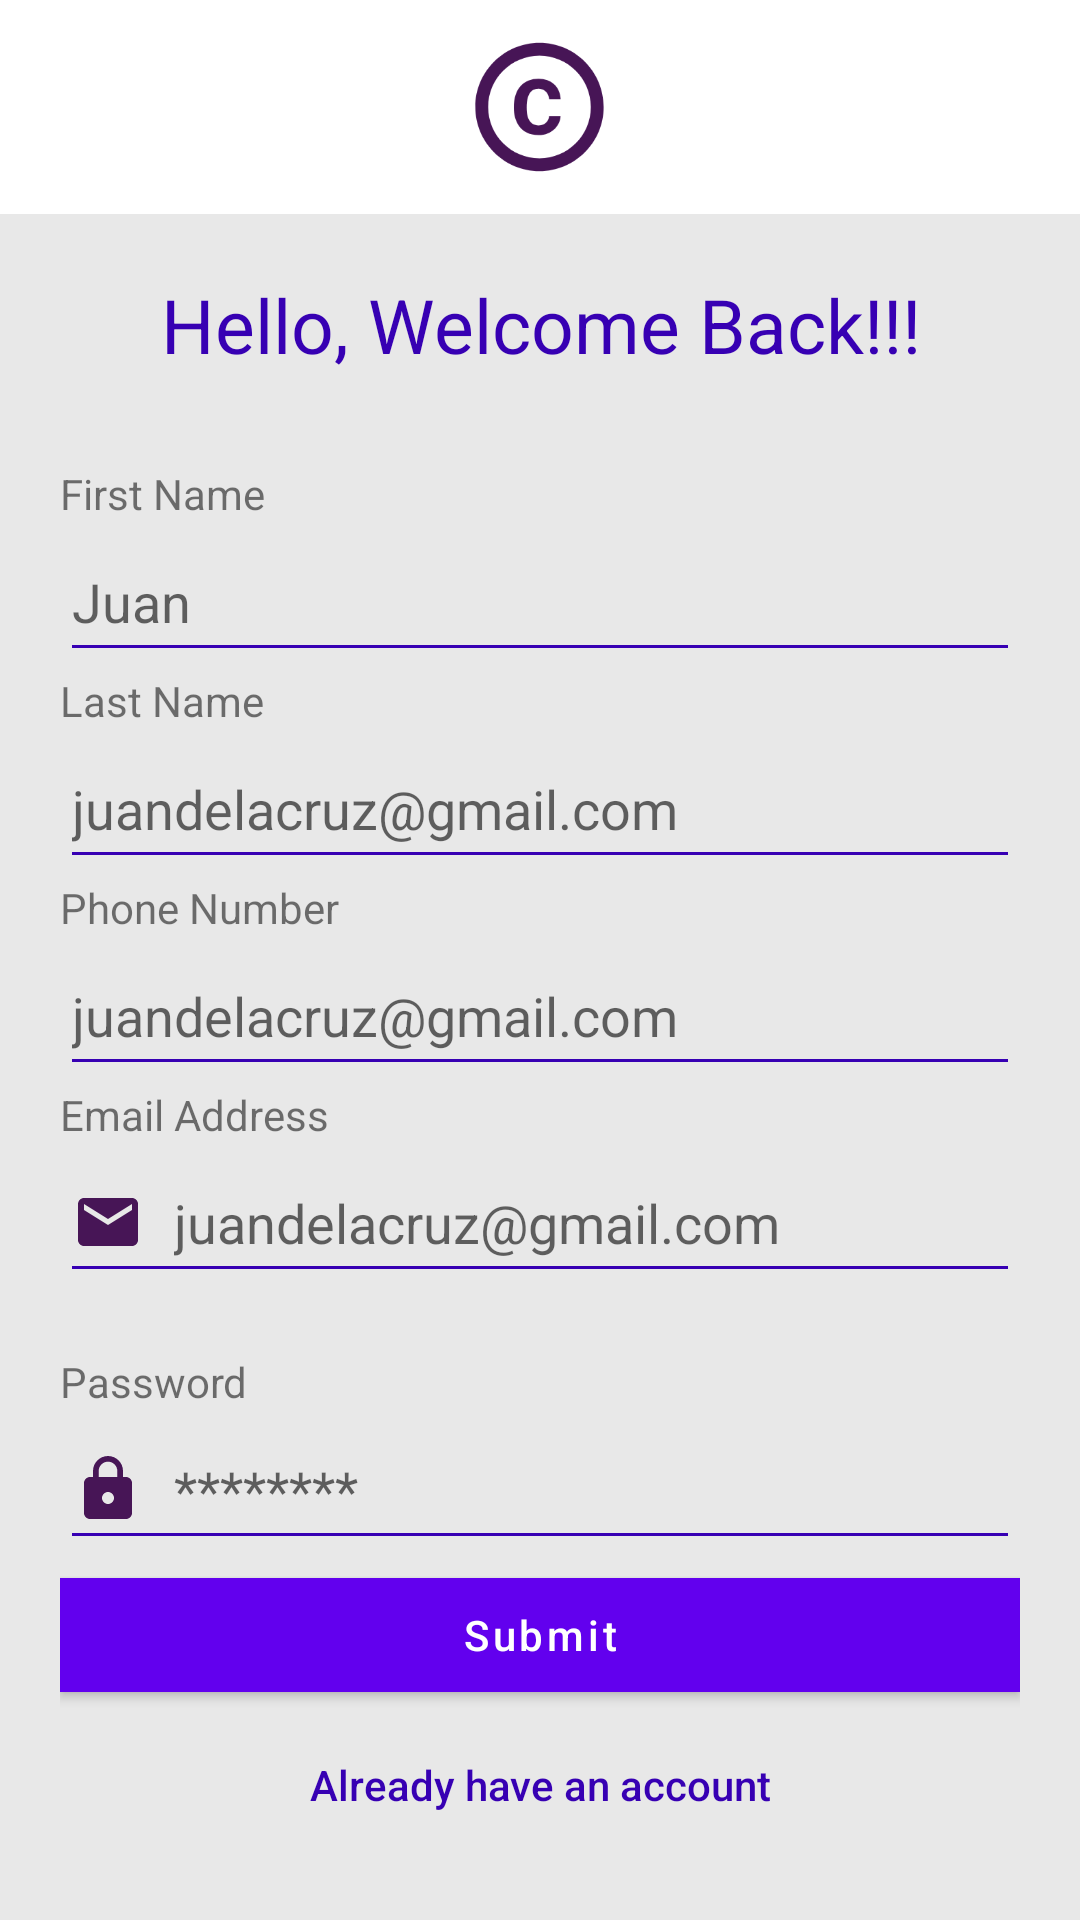

Write the Android layout XML for this screen, with the resource values it uses.
<!-- AndroidManifest.xml: application theme Theme.POG -->
<!-- res/layout/fragment_second.xml -->
<?xml version="1.0" encoding="utf-8"?>
<RelativeLayout xmlns:android="http://schemas.android.com/apk/res/android"
xmlns:app="http://schemas.android.com/apk/res-auto"
xmlns:tools="http://schemas.android.com/tools"
android:layout_width="match_parent"
android:layout_height="match_parent"
android:gravity="center"
tools:context=".RegisterPage">

<LinearLayout
    android:layout_width="match_parent"
    android:layout_height="wrap_content"
    android:orientation="vertical"
    >


    <ImageView
        android:layout_gravity="center"
        android:id="@+id/imageView"
        android:layout_width="75dp"
        android:layout_height="75dp"
        android:layout_margin="10dp"
        android:layout_weight="1"
        tools:ignore="VectorDrawableCompat"
        app:srcCompat="@drawable/baseline_copyright_24" />


    <LinearLayout
        android:layout_width="match_parent"
        android:layout_height="wrap_content"
        android:background="#E8E8E8"
        android:orientation="vertical"
        android:padding="20dp"
        >


        <TextView
            android:id="@+id/textView1"
            android:layout_width="match_parent"
            android:layout_height="wrap_content"
            android:layout_weight="1"
            android:gravity="center"
            android:layout_marginBottom="30dp"
            android:text="Hello, Welcome Back!!!"
            android:textColor="@color/purple_700"
            android:textSize="25dp" />

        <TextView
            android:gravity="left"
            android:id="@+id/label_FirstName"
            android:layout_width="wrap_content"
            android:layout_height="wrap_content"
            android:layout_weight="1"
            android:text="First Name" />

        <EditText
            android:id="@+id/editTextFirstName"
            android:layout_width="match_parent"
            android:layout_height="50dp"
            android:layout_weight="1"
            android:ems="10"
            android:backgroundTint="@color/purple_700"
            android:hint="Juan"
            android:inputType="textEmailAddress" />


        <TextView
            android:gravity="left"
            android:id="@+id/label_LastName"
            android:layout_width="wrap_content"
            android:layout_height="wrap_content"
            android:layout_weight="1"
            android:text="Last Name" />

        <EditText
            android:id="@+id/editTextLastName"
            android:layout_width="match_parent"
            android:layout_height="50dp"
            android:layout_weight="1"
            android:ems="10"
            android:backgroundTint="@color/purple_700"
            android:hint="juandelacruz@gmail.com"
            android:inputType="textEmailAddress" />

        <TextView
            android:gravity="left"
            android:id="@+id/label_PhoneNumber"
            android:layout_width="wrap_content"
            android:layout_height="wrap_content"
            android:layout_weight="1"
            android:text="Phone Number" />

        <EditText
            android:id="@+id/editTextPhoneNumber"
            android:layout_width="match_parent"
            android:layout_height="50dp"
            android:layout_weight="1"
            android:ems="10"
            android:backgroundTint="@color/purple_700"
            android:hint="juandelacruz@gmail.com"

            android:inputType="number"
            />

        <TextView
            android:gravity="left"
            android:id="@+id/label_Email"
            android:layout_width="wrap_content"
            android:layout_height="wrap_content"
            android:layout_weight="1"
            android:text="Email Address" />

        <EditText
            android:id="@+id/editTextEmailAddressRegister"
            android:layout_width="match_parent"
            android:layout_height="50dp"
            android:layout_weight="1"
            android:ems="10"
            android:backgroundTint="@color/purple_700"
            android:hint="juandelacruz@gmail.com"
            android:drawableStart="@drawable/baseline_email_24"
            android:drawablePadding="10dp"
            android:inputType="textEmailAddress" />

        <TextView
            android:gravity="left"
            android:id="@+id/label_Password"
            android:layout_width="wrap_content"
            android:layout_height="wrap_content"
            android:layout_weight="1"
            android:hint="********"
            android:layout_marginTop="20dp"
            android:text="Password" />

        <EditText
            android:id="@+id/editTextPasswordRegister"
            android:layout_width="match_parent"
            android:layout_height="50dp"
            android:hint="********"
            android:layout_weight="1"
            android:backgroundTint="@color/purple_700"
            android:ems="10"
            android:drawableStart="@drawable/baseline_lock_24"
            android:drawablePadding="10dp"
            android:inputType="textPassword" />

        <Button
            android:id="@+id/submitRegisterData"
            android:layout_width="match_parent"
            android:layout_height="50dp"
            android:layout_weight="1"
            android:textAllCaps="false"
            android:text="Submit"
            app:cornerRadius="0dp"
            />

        <Button
            android:id="@+id/btnBackToLogin"
            android:layout_width="match_parent"
            android:layout_height="50dp"
            android:layout_weight="1"
            android:textColor="@color/purple_700"
            android:textAllCaps="false"
            android:text="Already have an account"
            app:cornerRadius="0dp"
            style="?android:attr/borderlessButtonStyle"
            />


    </LinearLayout>


</LinearLayout>






</RelativeLayout>
<!-- resources referenced by this layout -->
<resources>
  <!-- drawable baseline_copyright_24 (drawable) -->
  <vector android:height="24dp" android:tint="#471556"
      android:viewportHeight="24" android:viewportWidth="24"
      android:width="24dp" xmlns:android="http://schemas.android.com/apk/res/android">
      <path android:fillColor="@android:color/white" android:pathData="M11.88,9.14c1.28,0.06 1.61,1.15 1.63,1.66h1.79c-0.08,-1.98 -1.49,-3.19 -3.45,-3.19C9.64,7.61 8,9 8,12.14c0,1.94 0.93,4.24 3.84,4.24c2.22,0 3.41,-1.65 3.44,-2.95h-1.79c-0.03,0.59 -0.45,1.38 -1.63,1.44C10.55,14.83 10,13.81 10,12.14C10,9.25 11.28,9.16 11.88,9.14zM12,2C6.48,2 2,6.48 2,12s4.48,10 10,10s10,-4.48 10,-10S17.52,2 12,2zM12,20c-4.41,0 -8,-3.59 -8,-8s3.59,-8 8,-8s8,3.59 8,8S16.41,20 12,20z"/>
  </vector>
  <!-- drawable baseline_email_24 (drawable) -->
  <vector android:height="24dp" android:tint="#471556"
      android:viewportHeight="24" android:viewportWidth="24"
      android:width="24dp" xmlns:android="http://schemas.android.com/apk/res/android">
      <path android:fillColor="@android:color/white" android:pathData="M20,4L4,4c-1.1,0 -1.99,0.9 -1.99,2L2,18c0,1.1 0.9,2 2,2h16c1.1,0 2,-0.9 2,-2L22,6c0,-1.1 -0.9,-2 -2,-2zM20,8l-8,5 -8,-5L4,6l8,5 8,-5v2z"/>
  </vector>
  <!-- drawable baseline_lock_24 (drawable) -->
  <vector android:height="24dp" android:tint="#471556"
      android:viewportHeight="24" android:viewportWidth="24"
      android:width="24dp" xmlns:android="http://schemas.android.com/apk/res/android">
      <path android:fillColor="@android:color/white" android:pathData="M18,8h-1L17,6c0,-2.76 -2.24,-5 -5,-5S7,3.24 7,6v2L6,8c-1.1,0 -2,0.9 -2,2v10c0,1.1 0.9,2 2,2h12c1.1,0 2,-0.9 2,-2L20,10c0,-1.1 -0.9,-2 -2,-2zM12,17c-1.1,0 -2,-0.9 -2,-2s0.9,-2 2,-2 2,0.9 2,2 -0.9,2 -2,2zM15.1,8L8.9,8L8.9,6c0,-1.71 1.39,-3.1 3.1,-3.1 1.71,0 3.1,1.39 3.1,3.1v2z"/>
  </vector>
  <style name="Theme.POG" parent="Theme.MaterialComponents.DayNight.DarkActionBar">
          
          <item name="colorPrimary">@color/purple_500</item>
          <item name="colorPrimaryVariant">@color/purple_700</item>
          <item name="colorOnPrimary">@color/white</item>
          
          <item name="colorSecondary">@color/teal_200</item>
          <item name="colorSecondaryVariant">@color/teal_700</item>
          <item name="colorOnSecondary">@color/black</item>
          
          <item name="android:statusBarColor" tools:targetApi="l">?attr/colorPrimaryVariant</item>
          
      </style>
  <!-- not gathered from this repository: default colours our renderer supplied (Android Studio template values) -->
  <color name="purple_500">#FF6200EE</color>
  <color name="purple_700">#FF3700B3</color>
  <color name="teal_200">#FF03DAC5</color>
  <color name="teal_700">#FF018786</color>
  <color name="black">#FF000000</color>
  <color name="white">#FFFFFFFF</color>
</resources>
